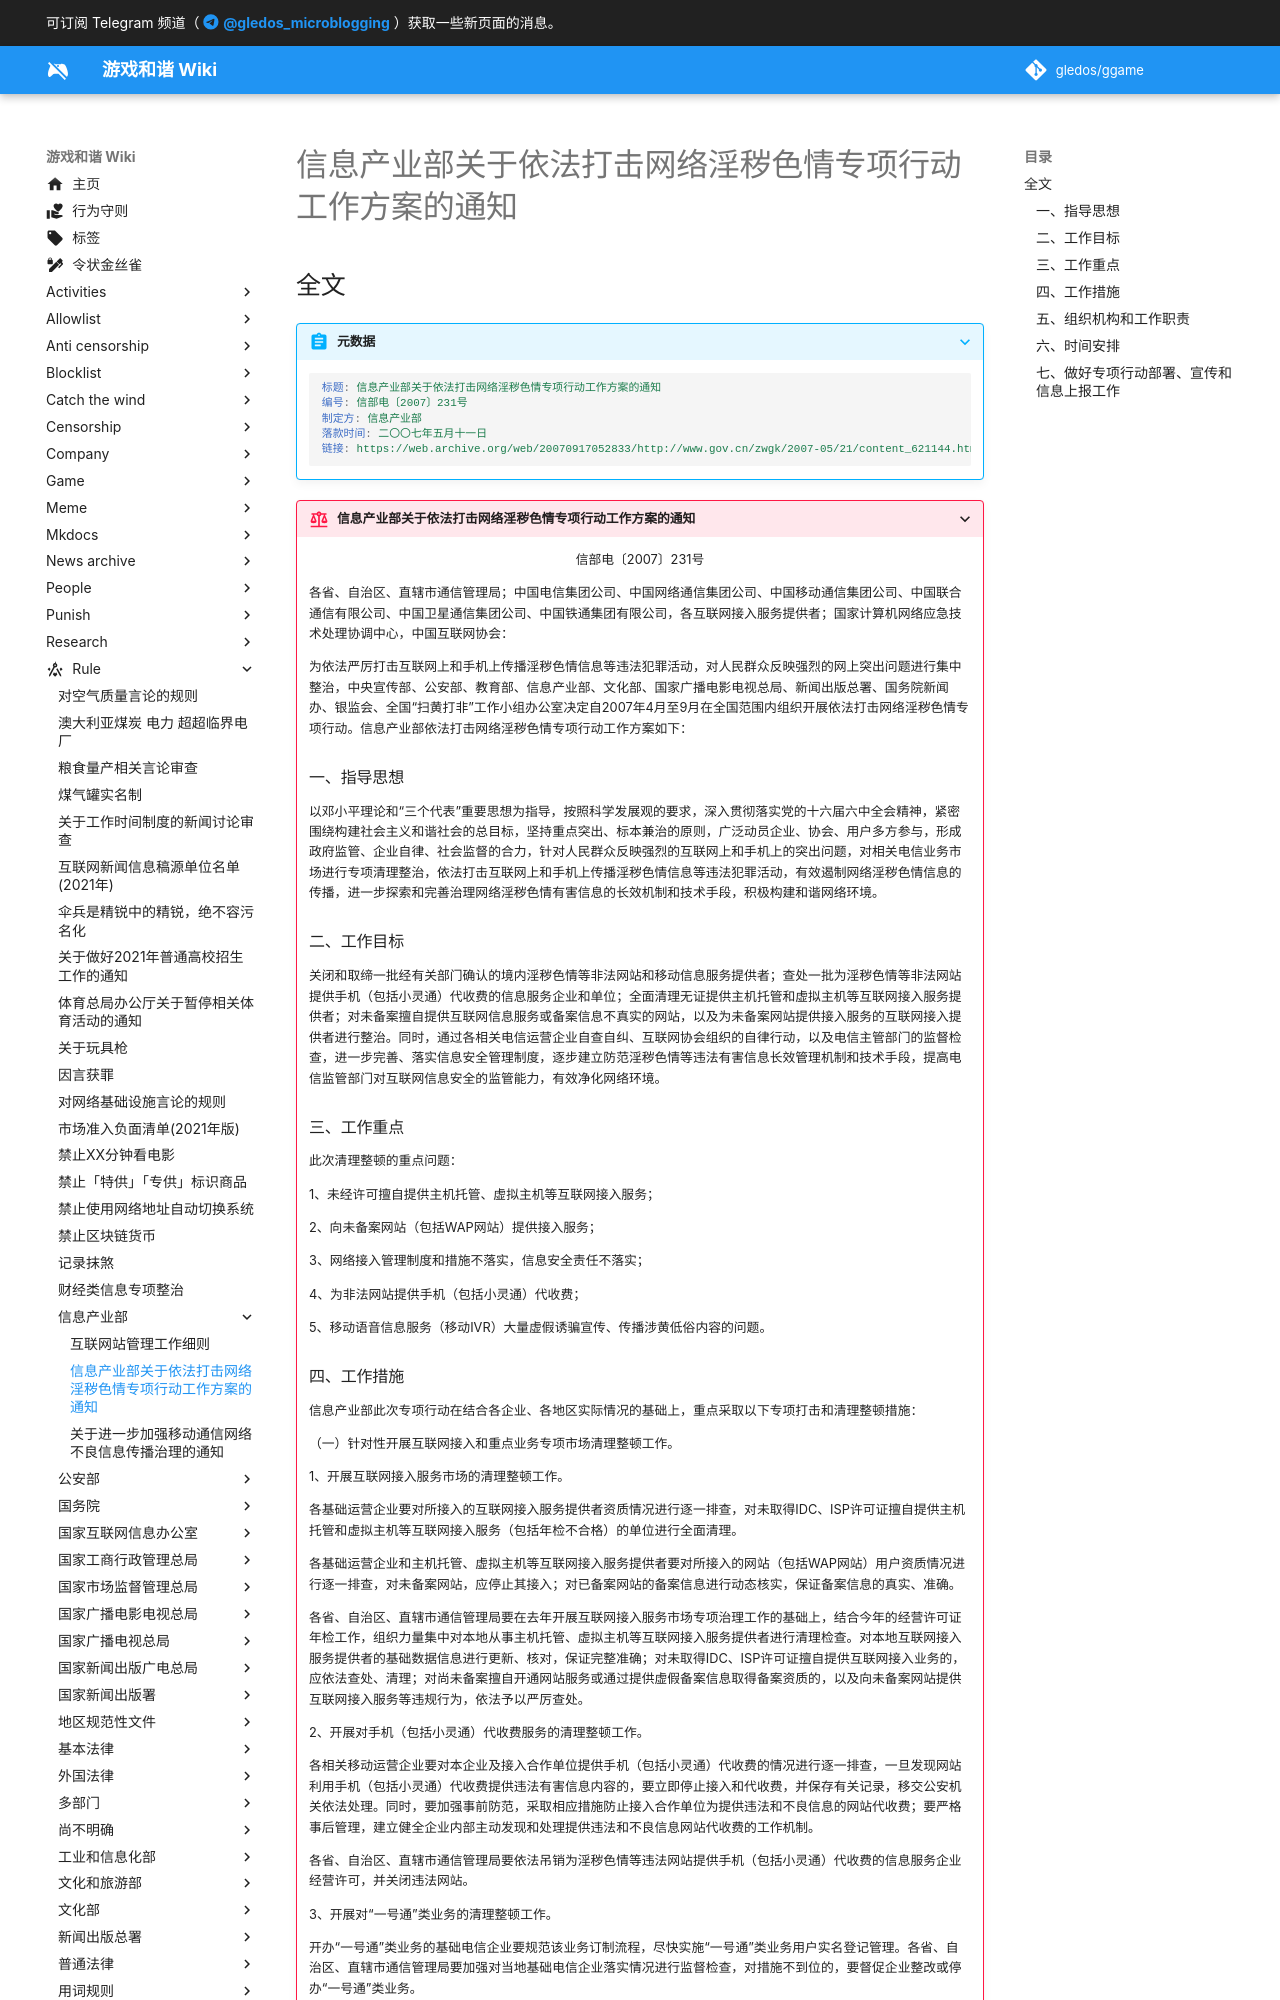

repository: gledos/ggame · page: rule/信息产业部/依法打击网络淫秽色情专项行动工作方案.html · generator: mkdocs

---
title: 信息产业部关于依法打击网络淫秽色情专项行动工作方案的通知
search:
  exclude: true
description:
published: true
date: "2022-09-07T20:00:49"
特殊标签标记: #无标签
editor: markdown
dateCreated: "2022-09-07T20:00:49"
---

## 全文

> [!abstract]+ 元数据
>
> ```yaml
> 标题: 信息产业部关于依法打击网络淫秽色情专项行动工作方案的通知
> 编号: 信部电〔2007〕231号
> 制定方: 信息产业部
> 落款时间: 二〇〇七年五月十一日
> 链接: https://web.archive.org/web/20070917052833/http://www.gov.cn/zwgk/2007-05/21/content_621144.htm
> ```
